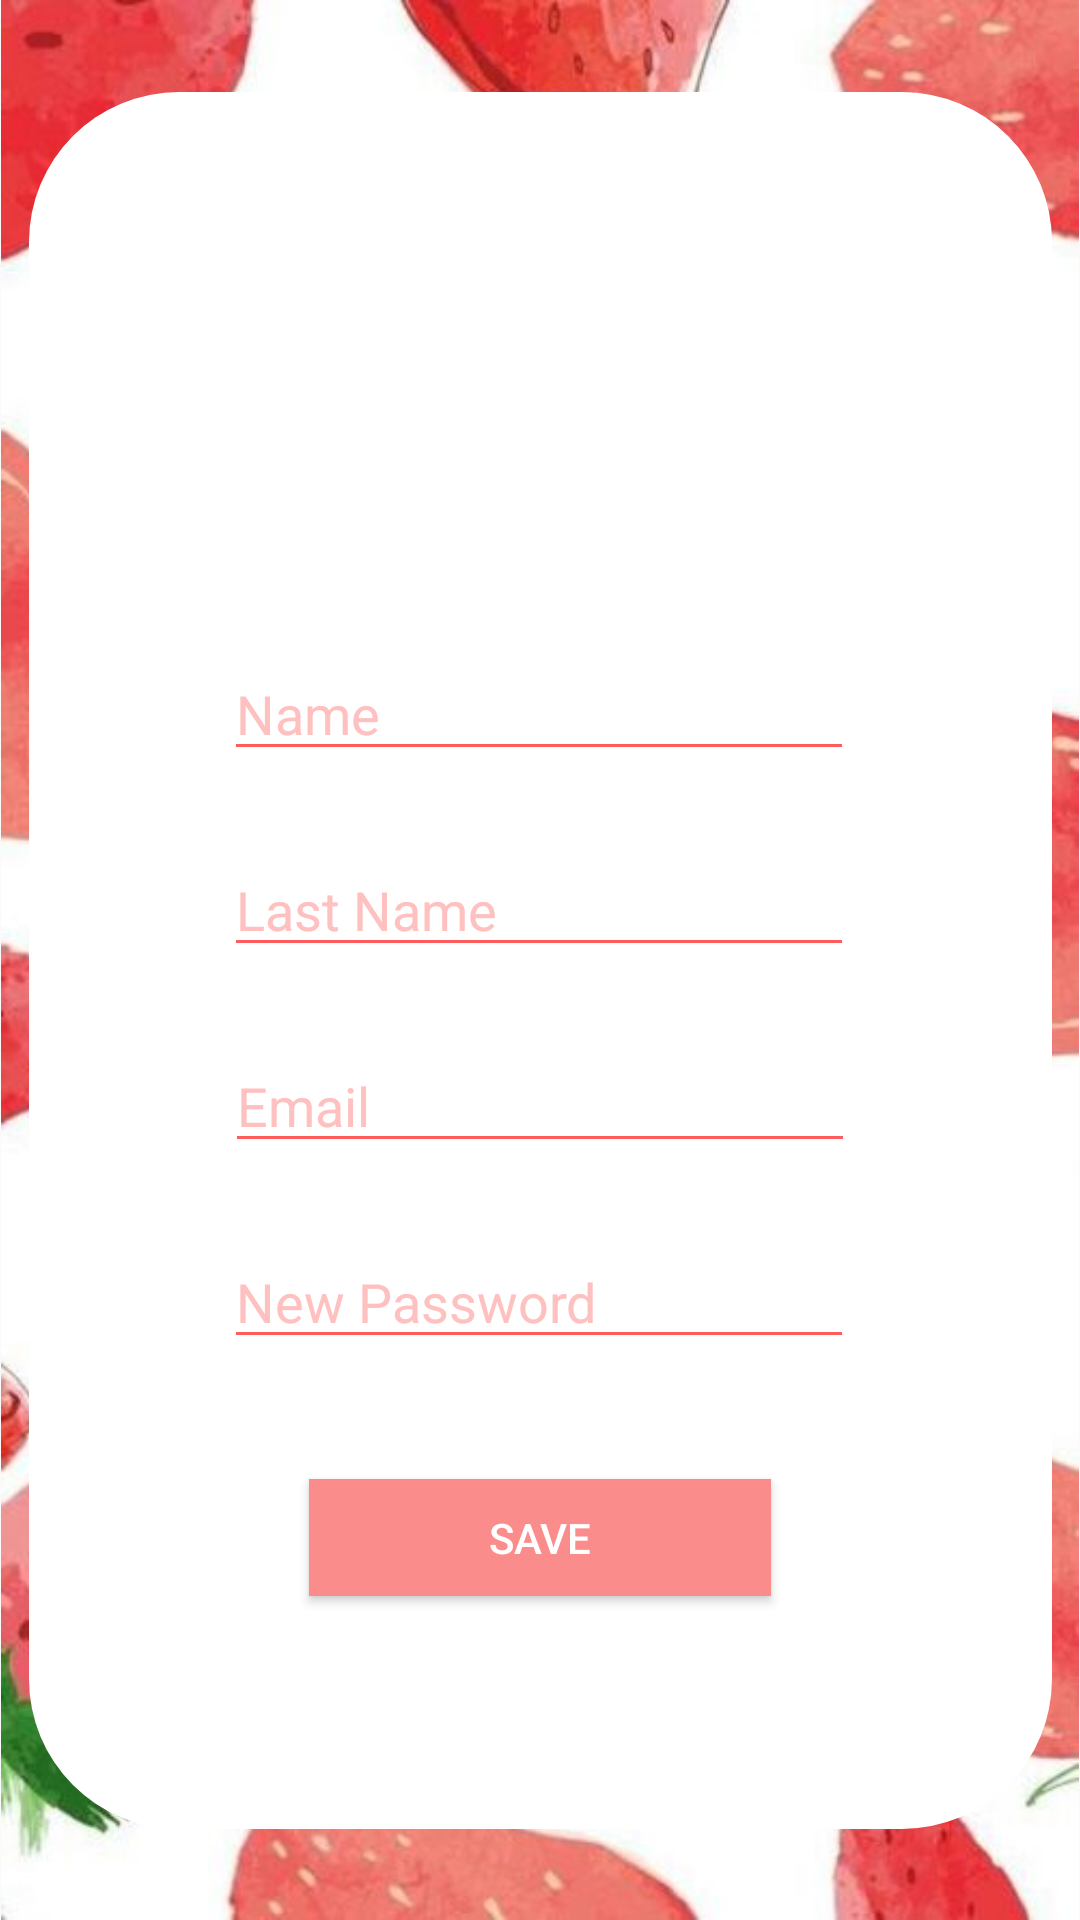

Write the Android layout XML for this screen, with the resource values it uses.
<!-- AndroidManifest.xml: application theme Theme.AppCompat.Light.NoActionBar -->
<!-- res/layout/fragment_perfil_usuario.xml -->
<?xml version="1.0" encoding="utf-8"?>
<androidx.constraintlayout.widget.ConstraintLayout xmlns:android="http://schemas.android.com/apk/res/android"
    xmlns:app="http://schemas.android.com/apk/res-auto"
    xmlns:tools="http://schemas.android.com/tools"
    android:layout_width="match_parent"
    android:layout_height="match_parent"
    tools:context=".PerfilUsuario">

    

    <ImageView
        android:id="@+id/fondo"
        android:layout_width="wrap_content"
        android:layout_height="wrap_content"
        android:src="@drawable/fondo"
        app:layout_constraintEnd_toEndOf="parent"
        app:layout_constraintStart_toStartOf="parent"
        app:layout_constraintTop_toTopOf="parent" />

    <TextView
        android:id="@+id/boxMain2"
        android:layout_width="341dp"
        android:layout_height="579dp"
        android:background="@drawable/box"
        app:layout_constraintBottom_toBottomOf="parent"
        app:layout_constraintEnd_toEndOf="parent"
        app:layout_constraintStart_toStartOf="parent"
        app:layout_constraintTop_toTopOf="parent" />

    <Button
        android:id="@+id/buttonGuardarPerfil"
        android:layout_width="154dp"
        android:layout_height="39dp"
        android:layout_marginBottom="108dp"
        android:background="#FF5555"
        android:backgroundTint="#FB8C8C"
        android:text="Save"
        android:textColor="#FFFFFF"
        app:layout_constraintBottom_toBottomOf="parent"
        app:layout_constraintEnd_toEndOf="parent"
        app:layout_constraintStart_toStartOf="parent" />

    <EditText
        android:id="@+id/passPerfil"
        android:layout_width="wrap_content"
        android:layout_height="wrap_content"
        android:layout_marginBottom="40dp"
        android:backgroundTint="#FF5D5D"
        android:ems="10"
        android:hint="New Password"
        android:inputType="textPassword"
        android:shadowColor="#FBA3A3"
        android:textColor="#FF2121"
        android:textColorHint="#FFC0C0"
        app:layout_constraintBottom_toTopOf="@+id/buttonGuardarPerfil"
        app:layout_constraintEnd_toEndOf="parent"
        app:layout_constraintHorizontal_bias="0.497"
        app:layout_constraintStart_toStartOf="parent" />

    <EditText
        android:id="@+id/correoPerfil"
        android:layout_width="wrap_content"
        android:layout_height="wrap_content"
        android:layout_marginBottom="24dp"
        android:backgroundTint="#FF5D5D"
        android:ems="10"
        android:hint="Email"
        android:inputType="textEmailAddress"
        android:shadowColor="#FBA3A3"
        android:textColor="#FF2121"
        android:textColorHint="#FFC0C0"
        app:layout_constraintBottom_toTopOf="@+id/passPerfil"
        app:layout_constraintEnd_toEndOf="parent"
        app:layout_constraintStart_toStartOf="parent" />

    <EditText
        android:id="@+id/apellidoPerfil"
        android:layout_width="wrap_content"
        android:layout_height="wrap_content"
        android:layout_marginBottom="24dp"
        android:backgroundTint="#FF5D5D"
        android:ems="10"
        android:hint="Last Name"
        android:inputType="textPersonName"
        android:shadowColor="#FBA3A3"
        android:textColor="#FF2121"
        android:textColorHint="#FFC0C0"
        app:layout_constraintBottom_toTopOf="@+id/correoPerfil"
        app:layout_constraintEnd_toEndOf="parent"
        app:layout_constraintHorizontal_bias="0.497"
        app:layout_constraintStart_toStartOf="parent" />

    <EditText
        android:id="@+id/nombrePerfil"
        android:layout_width="wrap_content"
        android:layout_height="wrap_content"
        android:layout_marginBottom="24dp"
        android:backgroundTint="#FF5D5D"
        android:ems="10"
        android:hint="Name"
        android:inputType="textPersonName"
        android:shadowColor="#FBA3A3"
        android:textColor="#FF2121"
        android:textColorHint="#FFC0C0"
        app:layout_constraintBottom_toTopOf="@+id/apellidoPerfil"
        app:layout_constraintEnd_toEndOf="parent"
        app:layout_constraintHorizontal_bias="0.497"
        app:layout_constraintStart_toStartOf="parent" />

</androidx.constraintlayout.widget.ConstraintLayout>
<!-- resources referenced by this layout -->
<resources>
  <!-- drawable box (drawable) -->
  <?xml version="1.0" encoding="utf-8"?>
  <selector xmlns:android="http://schemas.android.com/apk/res/android">
      <item>
          <shape android:shape="rectangle">
              <solid android:color="@color/white"/>
  
              <corners android:radius="50dp"/>
          </shape>
      </item>
  
  </selector>
  <!-- drawable fondo: jpg bitmap (drawable-v24, 59842 bytes) -->
  <!-- not gathered from this repository: default colours our renderer supplied (Android Studio template values) -->
  <color name="white">#FFFFFFFF</color>
</resources>
